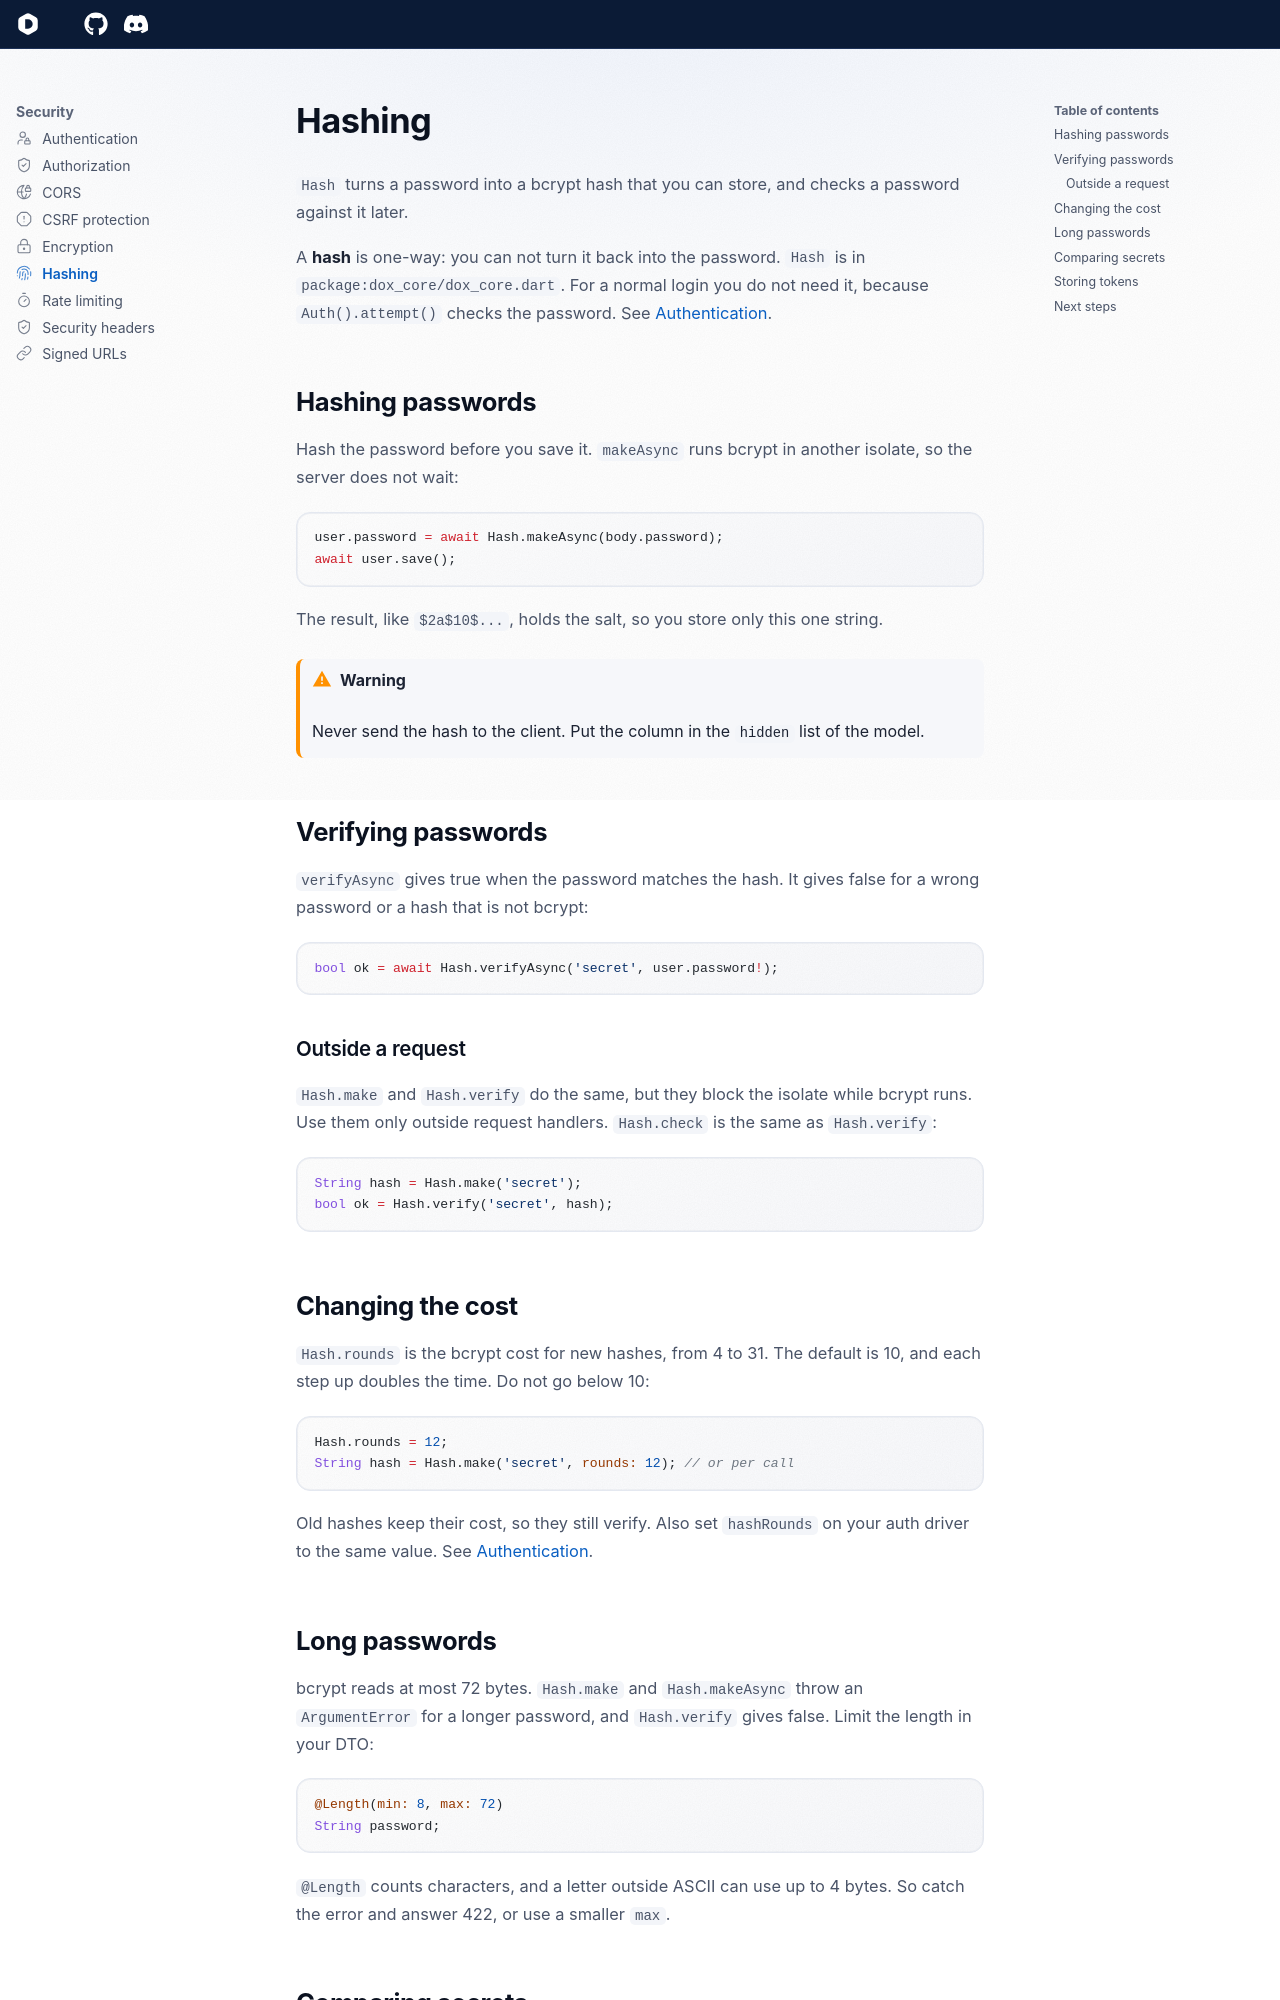

repository: dartondox/dox · page: latest/security/hashing/index.html · generator: mkdocs

---
icon: lucide/fingerprint
---

# Hashing

`Hash` turns a password into a bcrypt hash that you can store, and checks a password against it later.

A **hash** is one-way: you can not turn it back into the password. `Hash` is in `package:dox_core/dox_core.dart`. For a normal login you do not need it, because `Auth().attempt()` checks the password. See [Authentication](authentication.md).

## Hashing passwords

Hash the password before you save it. `makeAsync` runs bcrypt in another isolate, so the server does not wait:

```dart
user.password = await Hash.makeAsync(body.password);
await user.save();
```

The result, like `$2a$10$...`, holds the salt, so you store only this one string.

!!! warning
    Never send the hash to the client. Put the column in the `hidden` list of the model.

## Verifying passwords

`verifyAsync` gives true when the password matches the hash. It gives false for a wrong password or a hash that is not bcrypt:

```dart
bool ok = await Hash.verifyAsync('secret', user.password!);
```

### Outside a request

`Hash.make` and `Hash.verify` do the same, but they block the isolate while bcrypt runs. Use them only outside request handlers. `Hash.check` is the same as `Hash.verify`:

```dart
String hash = Hash.make('secret');
bool ok = Hash.verify('secret', hash);
```

## Changing the cost

`Hash.rounds` is the bcrypt cost for new hashes, from 4 to 31. The default is 10, and each step up doubles the time. Do not go below 10:

```dart
Hash.rounds = 12;
String hash = Hash.make('secret', rounds: 12); // or per call
```

Old hashes keep their cost, so they still verify. Also set `hashRounds` on your auth driver to the same value. See [Authentication](authentication.md#password-hash-cost).
